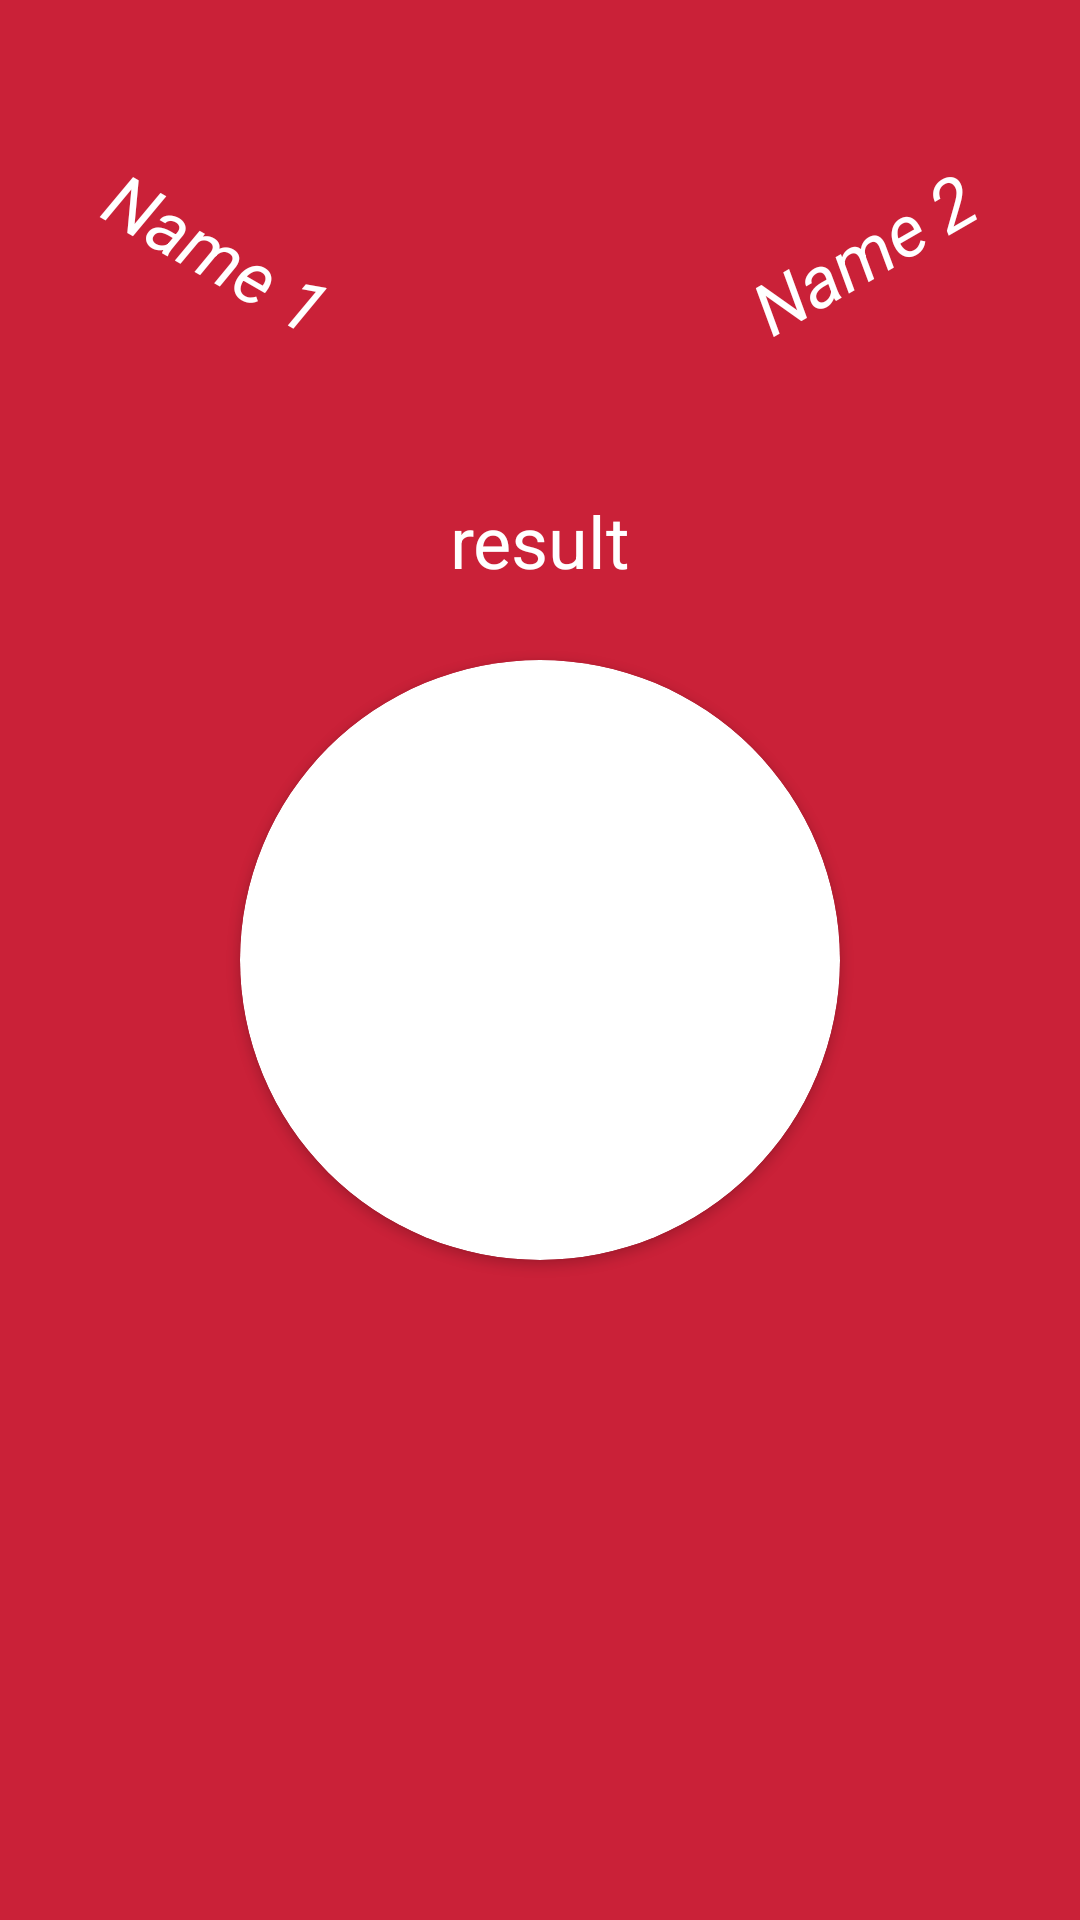

This screen was rendered from an Android layout file. Write that file and the resources it references.
<!-- AndroidManifest.xml: application theme Theme.LoveCalculator -->
<!-- res/layout/fragment_result.xml -->
<?xml version="1.0" encoding="utf-8"?>
<FrameLayout xmlns:android="http://schemas.android.com/apk/res/android"
    xmlns:app="http://schemas.android.com/apk/res-auto"
    xmlns:tools="http://schemas.android.com/tools"
    android:layout_width="match_parent"
    android:layout_height="match_parent"
    android:background="@color/red"
    android:paddingVertical="36dp"
    tools:context=".ui.ResultFragment">

    <TextView
        android:id="@+id/tv_result"
        android:hint="result"
        android:textColorHint="@color/white"
        android:textColor="@color/white"
        android:textSize="24sp"
        android:textAlignment="center"
        android:layout_width="match_parent"
        android:layout_height="wrap_content"
        android:layout_marginHorizontal="24dp"
        android:layout_marginTop="128dp" />

    <TextView
        android:id="@+id/tv_first"
        android:layout_width="wrap_content"
        android:layout_height="wrap_content"
        android:layout_gravity="start"
        android:layout_margin="32dp"
        android:hint="Name 1"
        android:rotation="30"
        android:textColor="@color/white"
        android:textColorHint="@color/white"
        android:textSize="24sp"
        android:textStyle="italic" />

    <TextView
        android:id="@+id/tv_second"
        android:layout_width="wrap_content"
        android:layout_height="wrap_content"
        android:layout_gravity="end"
        android:layout_margin="32dp"
        android:hint="Name 2"
        android:rotation="-30"
        android:textColor="@color/white"
        android:textColorHint="@color/white"
        android:textSize="24sp"
        android:textStyle="italic" />

    <androidx.cardview.widget.CardView
        android:layout_width="200dp"
        android:layout_height="200dp"
        android:layout_gravity="center"
        app:cardCornerRadius="180dp">

        <ImageView
            android:id="@+id/iv_heart"
            android:layout_width="match_parent"
            android:layout_height="match_parent"/>

        <TextView
            android:id="@+id/tv_percent"
            android:layout_width="wrap_content"
            android:layout_height="wrap_content"
            android:layout_gravity="center"
            android:text="click"
            android:textAllCaps="true"
            android:textColor="@color/white"
            android:textSize="24dp"
            android:textStyle="bold" />
    </androidx.cardview.widget.CardView>

</FrameLayout>
<!-- resources referenced by this layout -->
<resources>
  <color name="red">#ca2138</color>
  <color name="white">#FFFFFFFF</color>
  <style name="Theme.LoveCalculator" parent="Theme.MaterialComponents.DayNight.DarkActionBar">
          
          <item name="colorPrimary">@color/purple_500</item>
          <item name="colorPrimaryVariant">@color/purple_700</item>
          <item name="colorOnPrimary">@color/white</item>
          
          <item name="colorSecondary">@color/teal_200</item>
          <item name="colorSecondaryVariant">@color/teal_700</item>
          <item name="colorOnSecondary">@color/black</item>
          
          <item name="android:statusBarColor">@color/purple_500</item>
          
      </style>
  <color name="purple_500">#FF6200EE</color>
  <color name="purple_700">#FF3700B3</color>
  <color name="teal_200">#FF03DAC5</color>
  <color name="teal_700">#FF018786</color>
  <color name="black">#FF000000</color>
</resources>
